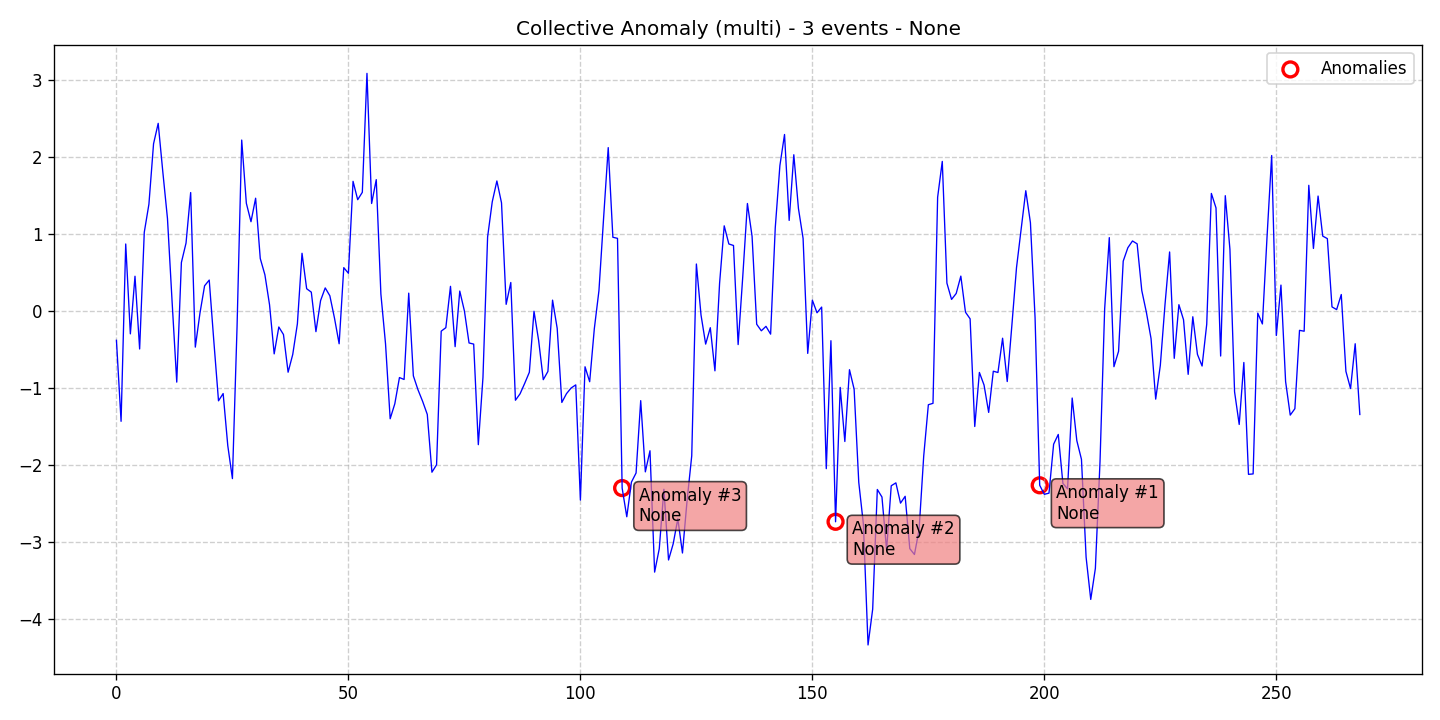

Source data for this figure (header and first rows):
data, stationary, det_lin_up, det_lin_down, det_quad, det_cubic, det_exp, det_damped, stoc_trend, volatility, single_seas, multiple_seas, point_anom_single, point_anom_multi, collect_anom, context_anom, mean_shift, var_shift, trend_shift, date, is_break, is_anomaly, is_multi, location_beginning
-0.3815, 0, 0, 0, 0, 0, 0, 0, 0, 0, 0, 0, 0, 0, 1, 0, 0, 0, 0, 2020-01-01, 0, 0, 1, 0
-1.435, 0, 0, 0, 0, 0, 0, 0, 0, 0, 0, 0, 0, 0, 1, 0, 0, 0, 0, 2020-01-02, 0, 0, 1, 0
0.8704, 0, 0, 0, 0, 0, 0, 0, 0, 0, 0, 0, 0, 0, 1, 0, 0, 0, 0, 2020-01-03, 0, 0, 1, 0
-0.298, 0, 0, 0, 0, 0, 0, 0, 0, 0, 0, 0, 0, 0, 1, 0, 0, 0, 0, 2020-01-04, 0, 0, 1, 0
0.4513, 0, 0, 0, 0, 0, 0, 0, 0, 0, 0, 0, 0, 0, 1, 0, 0, 0, 0, 2020-01-05, 0, 0, 1, 0
-0.4945, 0, 0, 0, 0, 0, 0, 0, 0, 0, 0, 0, 0, 0, 1, 0, 0, 0, 0, 2020-01-06, 0, 0, 1, 0
1.023, 0, 0, 0, 0, 0, 0, 0, 0, 0, 0, 0, 0, 0, 1, 0, 0, 0, 0, 2020-01-07, 0, 0, 1, 0
1.388, 0, 0, 0, 0, 0, 0, 0, 0, 0, 0, 0, 0, 0, 1, 0, 0, 0, 0, 2020-01-08, 0, 0, 1, 0
2.173, 0, 0, 0, 0, 0, 0, 0, 0, 0, 0, 0, 0, 0, 1, 0, 0, 0, 0, 2020-01-09, 0, 0, 1, 0
2.439, 0, 0, 0, 0, 0, 0, 0, 0, 0, 0, 0, 0, 0, 1, 0, 0, 0, 0, 2020-01-10, 0, 0, 1, 0
1.806, 0, 0, 0, 0, 0, 0, 0, 0, 0, 0, 0, 0, 0, 1, 0, 0, 0, 0, 2020-01-11, 0, 0, 1, 0
1.201, 0, 0, 0, 0, 0, 0, 0, 0, 0, 0, 0, 0, 0, 1, 0, 0, 0, 0, 2020-01-12, 0, 0, 1, 0
0.1172, 0, 0, 0, 0, 0, 0, 0, 0, 0, 0, 0, 0, 0, 1, 0, 0, 0, 0, 2020-01-13, 0, 0, 1, 0
-0.9252, 0, 0, 0, 0, 0, 0, 0, 0, 0, 0, 0, 0, 0, 1, 0, 0, 0, 0, 2020-01-14, 0, 0, 1, 0
0.6299, 0, 0, 0, 0, 0, 0, 0, 0, 0, 0, 0, 0, 0, 1, 0, 0, 0, 0, 2020-01-15, 0, 0, 1, 0
0.8825, 0, 0, 0, 0, 0, 0, 0, 0, 0, 0, 0, 0, 0, 1, 0, 0, 0, 0, 2020-01-16, 0, 0, 1, 0
1.539, 0, 0, 0, 0, 0, 0, 0, 0, 0, 0, 0, 0, 0, 1, 0, 0, 0, 0, 2020-01-17, 0, 0, 1, 0
-0.4702, 0, 0, 0, 0, 0, 0, 0, 0, 0, 0, 0, 0, 0, 1, 0, 0, 0, 0, 2020-01-18, 0, 0, 1, 0
-0.02901, 0, 0, 0, 0, 0, 0, 0, 0, 0, 0, 0, 0, 0, 1, 0, 0, 0, 0, 2020-01-19, 0, 0, 1, 0
0.3272, 0, 0, 0, 0, 0, 0, 0, 0, 0, 0, 0, 0, 0, 1, 0, 0, 0, 0, 2020-01-20, 0, 0, 1, 0
0.4013, 0, 0, 0, 0, 0, 0, 0, 0, 0, 0, 0, 0, 0, 1, 0, 0, 0, 0, 2020-01-21, 0, 0, 1, 0
-0.399, 0, 0, 0, 0, 0, 0, 0, 0, 0, 0, 0, 0, 0, 1, 0, 0, 0, 0, 2020-01-22, 0, 0, 1, 0
-1.168, 0, 0, 0, 0, 0, 0, 0, 0, 0, 0, 0, 0, 0, 1, 0, 0, 0, 0, 2020-01-23, 0, 0, 1, 0
-1.074, 0, 0, 0, 0, 0, 0, 0, 0, 0, 0, 0, 0, 0, 1, 0, 0, 0, 0, 2020-01-24, 0, 0, 1, 0
-1.751, 0, 0, 0, 0, 0, 0, 0, 0, 0, 0, 0, 0, 0, 1, 0, 0, 0, 0, 2020-01-25, 0, 0, 1, 0
-2.179, 0, 0, 0, 0, 0, 0, 0, 0, 0, 0, 0, 0, 0, 1, 0, 0, 0, 0, 2020-01-26, 0, 0, 1, 0
-0.1998, 0, 0, 0, 0, 0, 0, 0, 0, 0, 0, 0, 0, 0, 1, 0, 0, 0, 0, 2020-01-27, 0, 0, 1, 0
2.222, 0, 0, 0, 0, 0, 0, 0, 0, 0, 0, 0, 0, 0, 1, 0, 0, 0, 0, 2020-01-28, 0, 0, 1, 0
1.4, 0, 0, 0, 0, 0, 0, 0, 0, 0, 0, 0, 0, 0, 1, 0, 0, 0, 0, 2020-01-29, 0, 0, 1, 0
1.16, 0, 0, 0, 0, 0, 0, 0, 0, 0, 0, 0, 0, 0, 1, 0, 0, 0, 0, 2020-01-30, 0, 0, 1, 0
1.465, 0, 0, 0, 0, 0, 0, 0, 0, 0, 0, 0, 0, 0, 1, 0, 0, 0, 0, 2020-01-31, 0, 0, 1, 0
0.682, 0, 0, 0, 0, 0, 0, 0, 0, 0, 0, 0, 0, 0, 1, 0, 0, 0, 0, 2020-02-01, 0, 0, 1, 0
0.47, 0, 0, 0, 0, 0, 0, 0, 0, 0, 0, 0, 0, 0, 1, 0, 0, 0, 0, 2020-02-02, 0, 0, 1, 0
0.08027, 0, 0, 0, 0, 0, 0, 0, 0, 0, 0, 0, 0, 0, 1, 0, 0, 0, 0, 2020-02-03, 0, 0, 1, 0
-0.5579, 0, 0, 0, 0, 0, 0, 0, 0, 0, 0, 0, 0, 0, 1, 0, 0, 0, 0, 2020-02-04, 0, 0, 1, 0
-0.2085, 0, 0, 0, 0, 0, 0, 0, 0, 0, 0, 0, 0, 0, 1, 0, 0, 0, 0, 2020-02-05, 0, 0, 1, 0
-0.3064, 0, 0, 0, 0, 0, 0, 0, 0, 0, 0, 0, 0, 0, 1, 0, 0, 0, 0, 2020-02-06, 0, 0, 1, 0
-0.7964, 0, 0, 0, 0, 0, 0, 0, 0, 0, 0, 0, 0, 0, 1, 0, 0, 0, 0, 2020-02-07, 0, 0, 1, 0
-0.5656, 0, 0, 0, 0, 0, 0, 0, 0, 0, 0, 0, 0, 0, 1, 0, 0, 0, 0, 2020-02-08, 0, 0, 1, 0
-0.1674, 0, 0, 0, 0, 0, 0, 0, 0, 0, 0, 0, 0, 0, 1, 0, 0, 0, 0, 2020-02-09, 0, 0, 1, 0
0.7498, 0, 0, 0, 0, 0, 0, 0, 0, 0, 0, 0, 0, 0, 1, 0, 0, 0, 0, 2020-02-10, 0, 0, 1, 0
0.2887, 0, 0, 0, 0, 0, 0, 0, 0, 0, 0, 0, 0, 0, 1, 0, 0, 0, 0, 2020-02-11, 0, 0, 1, 0
0.2447, 0, 0, 0, 0, 0, 0, 0, 0, 0, 0, 0, 0, 0, 1, 0, 0, 0, 0, 2020-02-12, 0, 0, 1, 0
-0.269, 0, 0, 0, 0, 0, 0, 0, 0, 0, 0, 0, 0, 0, 1, 0, 0, 0, 0, 2020-02-13, 0, 0, 1, 0
0.1346, 0, 0, 0, 0, 0, 0, 0, 0, 0, 0, 0, 0, 0, 1, 0, 0, 0, 0, 2020-02-14, 0, 0, 1, 0
0.2997, 0, 0, 0, 0, 0, 0, 0, 0, 0, 0, 0, 0, 0, 1, 0, 0, 0, 0, 2020-02-15, 0, 0, 1, 0
0.1972, 0, 0, 0, 0, 0, 0, 0, 0, 0, 0, 0, 0, 0, 1, 0, 0, 0, 0, 2020-02-16, 0, 0, 1, 0
-0.09405, 0, 0, 0, 0, 0, 0, 0, 0, 0, 0, 0, 0, 0, 1, 0, 0, 0, 0, 2020-02-17, 0, 0, 1, 0
-0.4267, 0, 0, 0, 0, 0, 0, 0, 0, 0, 0, 0, 0, 0, 1, 0, 0, 0, 0, 2020-02-18, 0, 0, 1, 0
0.563, 0, 0, 0, 0, 0, 0, 0, 0, 0, 0, 0, 0, 0, 1, 0, 0, 0, 0, 2020-02-19, 0, 0, 1, 0
0.4898, 0, 0, 0, 0, 0, 0, 0, 0, 0, 0, 0, 0, 0, 1, 0, 0, 0, 0, 2020-02-20, 0, 0, 1, 0
1.685, 0, 0, 0, 0, 0, 0, 0, 0, 0, 0, 0, 0, 0, 1, 0, 0, 0, 0, 2020-02-21, 0, 0, 1, 0
1.447, 0, 0, 0, 0, 0, 0, 0, 0, 0, 0, 0, 0, 0, 1, 0, 0, 0, 0, 2020-02-22, 0, 0, 1, 0
1.542, 0, 0, 0, 0, 0, 0, 0, 0, 0, 0, 0, 0, 0, 1, 0, 0, 0, 0, 2020-02-23, 0, 0, 1, 0
3.088, 0, 0, 0, 0, 0, 0, 0, 0, 0, 0, 0, 0, 0, 1, 0, 0, 0, 0, 2020-02-24, 0, 0, 1, 0
1.397, 0, 0, 0, 0, 0, 0, 0, 0, 0, 0, 0, 0, 0, 1, 0, 0, 0, 0, 2020-02-25, 0, 0, 1, 0
1.707, 0, 0, 0, 0, 0, 0, 0, 0, 0, 0, 0, 0, 0, 1, 0, 0, 0, 0, 2020-02-26, 0, 0, 1, 0
0.2197, 0, 0, 0, 0, 0, 0, 0, 0, 0, 0, 0, 0, 0, 1, 0, 0, 0, 0, 2020-02-27, 0, 0, 1, 0
-0.4273, 0, 0, 0, 0, 0, 0, 0, 0, 0, 0, 0, 0, 0, 1, 0, 0, 0, 0, 2020-02-28, 0, 0, 1, 0
-1.401, 0, 0, 0, 0, 0, 0, 0, 0, 0, 0, 0, 0, 0, 1, 0, 0, 0, 0, 2020-02-29, 0, 0, 1, 0
... 209 more rows
